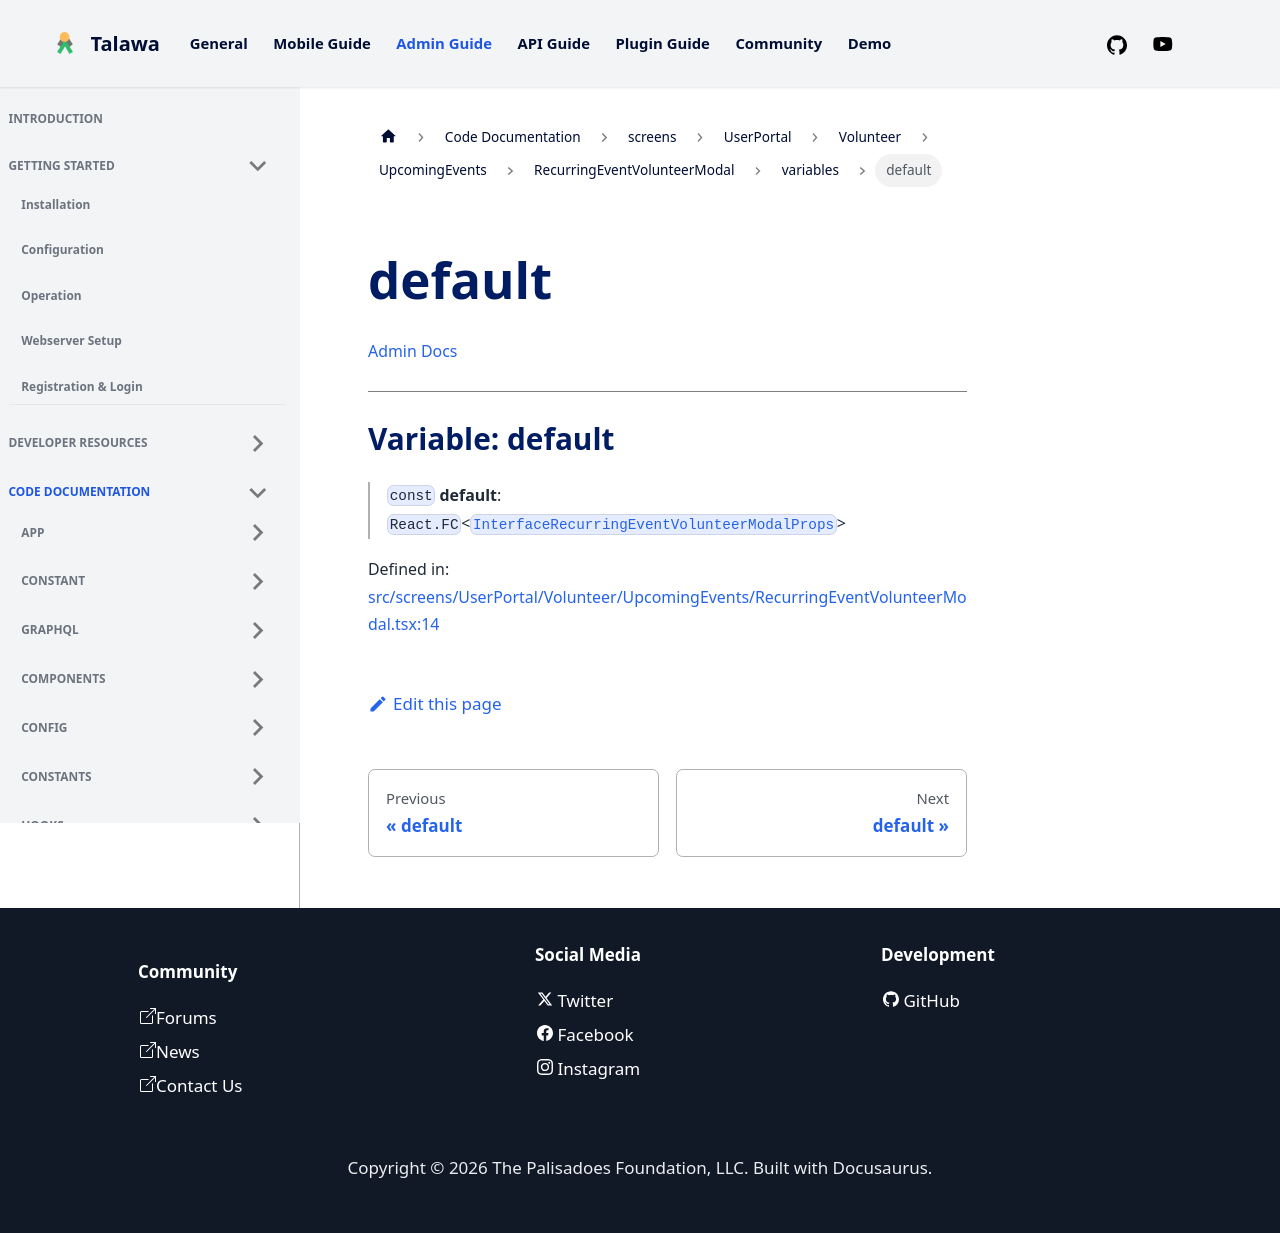

repository: PalisadoesFoundation/talawa-admin · page: docs/auto-docs/screens/UserPortal/Volunteer/UpcomingEvents/RecurringEventVolunteerModal/variables/default/index.html · generator: docusaurus

[Admin Docs](/)

***

# Variable: default

> `const` **default**: `React.FC`\<[`InterfaceRecurringEventVolunteerModalProps`](../../../../../../types/UserPortal/RecurringEventVolunteerModal/interface/interfaces/InterfaceRecurringEventVolunteerModalProps.md)\>

Defined in: [src/screens/UserPortal/Volunteer/UpcomingEvents/RecurringEventVolunteerModal.tsx:14](https://github.com/PalisadoesFoundation/talawa-admin/blob/main/src/screens/UserPortal/Volunteer/UpcomingEvents/RecurringEventVolunteerModal.tsx#L14)
